Run: headless pygame with SDL's dummy video driver; simulated clock (each Clock.tick advances the game by its frame time, no real sleeping); random seed 0; keys injected as events and as key.get_pressed() state; no mouse input.
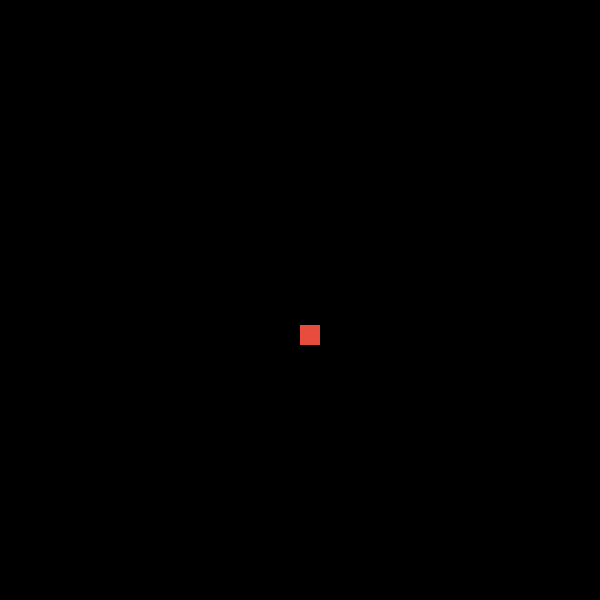
Frame 1 of 1 · flips 1–60 · no input (game ended)

The pygame program that drew these frames:

import pygame as pg
import os
import random
import sys

WIN_WIDTH = 600
WIN_HEIGHT = 600
WIN = pg.display.set_mode((WIN_HEIGHT, WIN_HEIGHT))
SIZE = 20
VEL = 25
INITIAL_X = 50
INITIAL_Y = 50

'''def create_grid():
    blockSize = 20
    for i in range(0, 24):
        for j in range(0, 24):
            rect = pg.Rect(i*VEL, j*VEL,
            blockSize, blockSize)
            pg.draw.rect(WIN, (255,255,0), rect, 2)
'''
# Include initialization function for head

class Head:

    def __init__(self, x, y):
        self.VEL = 25
        self.SIZE = SIZE
        self.direction = "right"
        self.surface = pg.Rect(x, y, self.SIZE, self.SIZE)
        self.x_pos = []
        self.y_pos = []
        self.color = (88, 214, 141)
        self.last = 0
        self.cooldown = 150

    def move(self,score):
        if self.direction == "up":
            self.surface = self.surface.move(0, -self.VEL)

        if self.direction == "down":
            self.surface = self.surface.move(0, self.VEL)

        if self.direction == "right":
            self.surface = self.surface.move(self.VEL, 0)

        if self.direction == "left":
            self.surface = self.surface.move(-self.VEL, 0)

        self.x_pos.append(self.surface.x)
        self.y_pos.append(self.surface.y)

        if len(self.x_pos) > score + 2:
            self.x_pos.pop(0)
            self.y_pos.pop(0)

    def change_direction(self, event, snake):
        if event.type == pg.KEYDOWN:
            if event.key == pg.K_w:
                self.direction = "up"
            if event.key == pg.K_s:
                self.direction = "down"
            if event.key == pg.K_d:
                self.direction = "right"
            if event.key == pg.K_a:
                self.direction = "left"

    def draw(self, WIN):
        pg.draw.rect(WIN, self.color, self.surface, 0)

    # For collision of snake so that program knows to end game

    def collide_snake(self, WIN, snake):
        for element in snake[1:]:
            c_point = self.surface.colliderect(element.surface)

            if c_point:
                return True

        return False

    # Delayed reaction due to processing overlay

class Tail:

    def __init__(self, x, y, score):
        self.VEL = 25
        self.SIZE = SIZE
        self.surface = pg.Rect(x, y, self.SIZE, self.SIZE)
        self.color = (130, 224, 170)
        self.score_index = score

    def draw(self, WIN):
        pg.draw.rect(WIN, self.color, self.surface, 0)

    def move(self, snake):
        head = snake[0]
        self.surface = pg.Rect(head.x_pos[self.score_index], head.y_pos[self.score_index], self.SIZE, self.SIZE)
# Need to refrence index of element not yet created however not everytime
class Apple:

    def __init__(self, snake):
        self.VEL = 25
        num_boxes = (WIN_WIDTH - self.VEL) / self.VEL
        overlap = True
        self.x = random.randint(0, num_boxes) * self.VEL
        self.y = random.randint(0, num_boxes) * self.VEL

        while(overlap):
            for body in snake:
                if self.x == body.surface.x or self.y == body.surface.y:
                        self.x = random.randint(0, num_boxes) * self.VEL
                        self.y = random.randint(0, num_boxes) * self.VEL
                        continue
            overlap = False

        self.SIZE = SIZE
        self.color = (231, 76, 60)
        self.surface = pg.Rect(self.x, self.y, self.SIZE, self.SIZE)

    def draw(self, WIN):
        pg.draw.rect(WIN, self.color, self.surface, 0)

def draw_window(win, snake, apple):
    win.fill((0,0,0))
    for body in snake:
        body.draw(win)
    apple.draw(win)
    #create_grid()
    pg.display.update()

def add_tail(snake, score):
    head = snake[0]
    snake.append(Tail(head.x_pos[score], head.y_pos[score], score))

def leave_screen(body):
    if body.surface.x < 0 or body.surface.x > WIN_WIDTH or body.surface.y < 0 or body.surface.y > WIN_HEIGHT:
        return True

    return False


def main():
    run = True
    head = Head(INITIAL_X, INITIAL_Y)
    clock = pg.time.Clock()
    snake = [head]
    apples = []
    apples.append(Apple(snake))
    score = 0
    now = 0
    last = 0

    while run:
        now = pg.time.get_ticks()
        for body in snake:
            if isinstance(body, Tail):
                body.move(snake)

            if isinstance(body, Head):
                body.move(score)
                if body.collide_snake(WIN, snake):
                    run = False
                    pg.quit()
                    sys.exit()

                if body.surface.colliderect(apples[0].surface):
                    apples.pop()
                    score +=1
                    apples.append(Apple(snake))
                    add_tail(snake, score)

        if leave_screen(body):
            run = False
            pg.quit()
            sys.exit()

        draw_window(WIN, snake, apples[0])
        clock.tick(6)
        
        for event in pg.event.get():
            if now - last >= head.cooldown:
                last = now
                head.change_direction(event, snake)
            if event.type == pg.QUIT:
                run = False
                pg.quit()
                sys.exit()

main()
